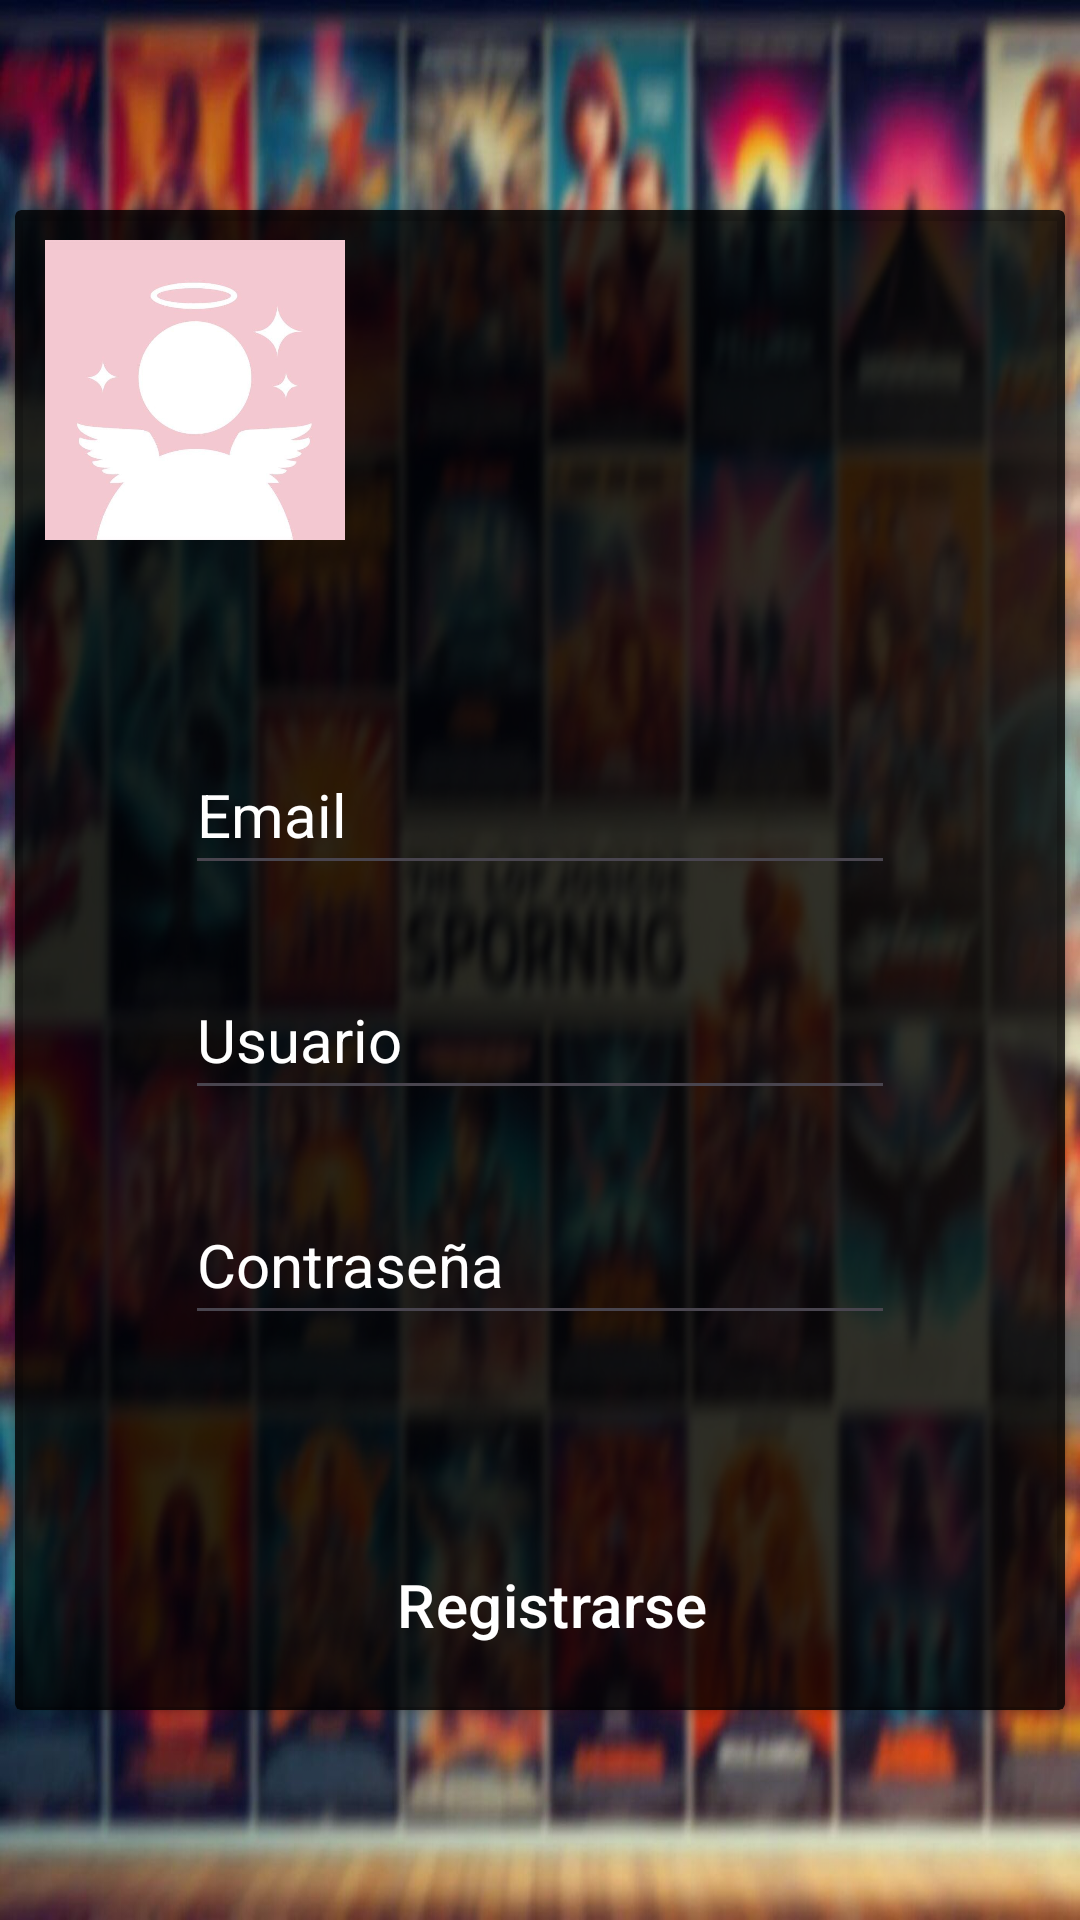

The Android layout XML behind this screen, and the referenced resources:
<!-- AndroidManifest.xml: application theme Theme.ProyectoPractica -->
<!-- res/layout/activity_register.xml -->
<?xml version="1.0" encoding="utf-8"?>
<androidx.constraintlayout.widget.ConstraintLayout xmlns:android="http://schemas.android.com/apk/res/android"
    xmlns:app="http://schemas.android.com/apk/res-auto"
    xmlns:tools="http://schemas.android.com/tools"
    android:layout_width="match_parent"
    android:layout_height="match_parent"
    android:background="@drawable/fondo_blurred"
    tools:context=".RegisterActivity">



    <androidx.cardview.widget.CardView
        android:id="@+id/cardView"
        android:layout_width="350dp"
        android:layout_height="500dp"
        app:cardBackgroundColor="@color/negroTransparente"
        app:layout_constraintBottom_toBottomOf="parent"
        app:layout_constraintEnd_toEndOf="parent"
        app:layout_constraintStart_toStartOf="parent"
        app:layout_constraintTop_toTopOf="parent"
        tools:ignore="TextSizeCheck">

        
        <Button
            android:id="@+id/backButton"
            style="?android:attr/buttonBarButtonStyle"
            android:layout_width="match_parent"
            android:layout_height="70sp"
            android:layout_marginTop="430dp"
            android:layout_weight="1"
            android:text="@string/RegisterButton"
            android:textColor="@color/white"
            android:textSize="20sp" />

        <EditText
            android:id="@+id/emailRegEditText"
            android:layout_width="wrap_content"
            android:layout_height="50sp"
            android:layout_gravity="center_horizontal"
            android:layout_marginTop="175dp"
            android:autofillHints=""
            android:ems="10"
            android:hint="@string/EmailHint"
            android:inputType="textEmailAddress"
            android:textColor="@color/white"
            android:textColorHint="@color/white"
            android:textSize="20sp" />

        

        <EditText
            android:id="@+id/usernameRegEditText"
            android:layout_width="wrap_content"
            android:layout_height="50sp"
            android:layout_gravity="center_horizontal"
            android:layout_marginTop="250dp"
            android:autofillHints=""
            android:ems="10"
            android:hint="@string/UserHint"
            android:inputType="text"
            android:textColor="@color/white"
            android:textColorHint="@color/white"
            android:textSize="20sp" />


        
        <EditText
            android:id="@+id/passwordRegEditText"
            android:layout_width="wrap_content"
            android:layout_height="50sp"
            android:layout_gravity="center_horizontal"
            android:layout_marginTop="325dp"
            android:autofillHints=""
            android:ems="10"
            android:hint="@string/PasswordHint"
            android:inputType="textPassword"
            android:textColor="@color/white"
            android:textColorHint="@color/white"
            android:textSize="20sp" />

        

        <LinearLayout
            android:layout_width="match_parent"
            android:layout_height="wrap_content"
            android:orientation="horizontal">

            <ImageView
                android:id="@+id/fieldAvatarImage"
                android:layout_width="100dp"
                android:layout_height="100dp"
                android:layout_gravity="center_vertical"
                android:layout_margin="10dp"
                app:srcCompat="@drawable/avatar_blanco" />

            <GridView
                android:id="@+id/changeAvatarImage"
                android:layout_width="231dp"
                android:layout_height="wrap_content"
                android:layout_gravity="right|center_vertical"
                android:horizontalSpacing="8dp"
                android:numColumns="4"
                android:padding="8dp"
                android:verticalSpacing="8dp"
                app:layout_constraintEnd_toEndOf="parent"
                app:layout_constraintStart_toStartOf="parent" />

        </LinearLayout>
    </androidx.cardview.widget.CardView>
</androidx.constraintlayout.widget.ConstraintLayout>
<!-- resources referenced by this layout -->
<resources>
  <color name="negroTransparente">#CC000000</color>
  <color name="white">#FFFFFFFF</color>
  <!-- drawable avatar_blanco: jpg bitmap (drawable, 15727 bytes) -->
  <!-- drawable fondo_blurred: jpg bitmap (drawable, 269256 bytes) -->
  <string name="EmailHint">Email</string>
  <string name="PasswordHint">Contraseña</string>
  <string name="RegisterButton">Registrarse</string>
  <string name="UserHint">Usuario</string>
  <style name="Theme.ProyectoPractica" parent="Base.Theme.ProyectoPractica" />
  <style name="Base.Theme.ProyectoPractica" parent="Theme.Material3.DayNight.NoActionBar">
          
          
      </style>
</resources>
